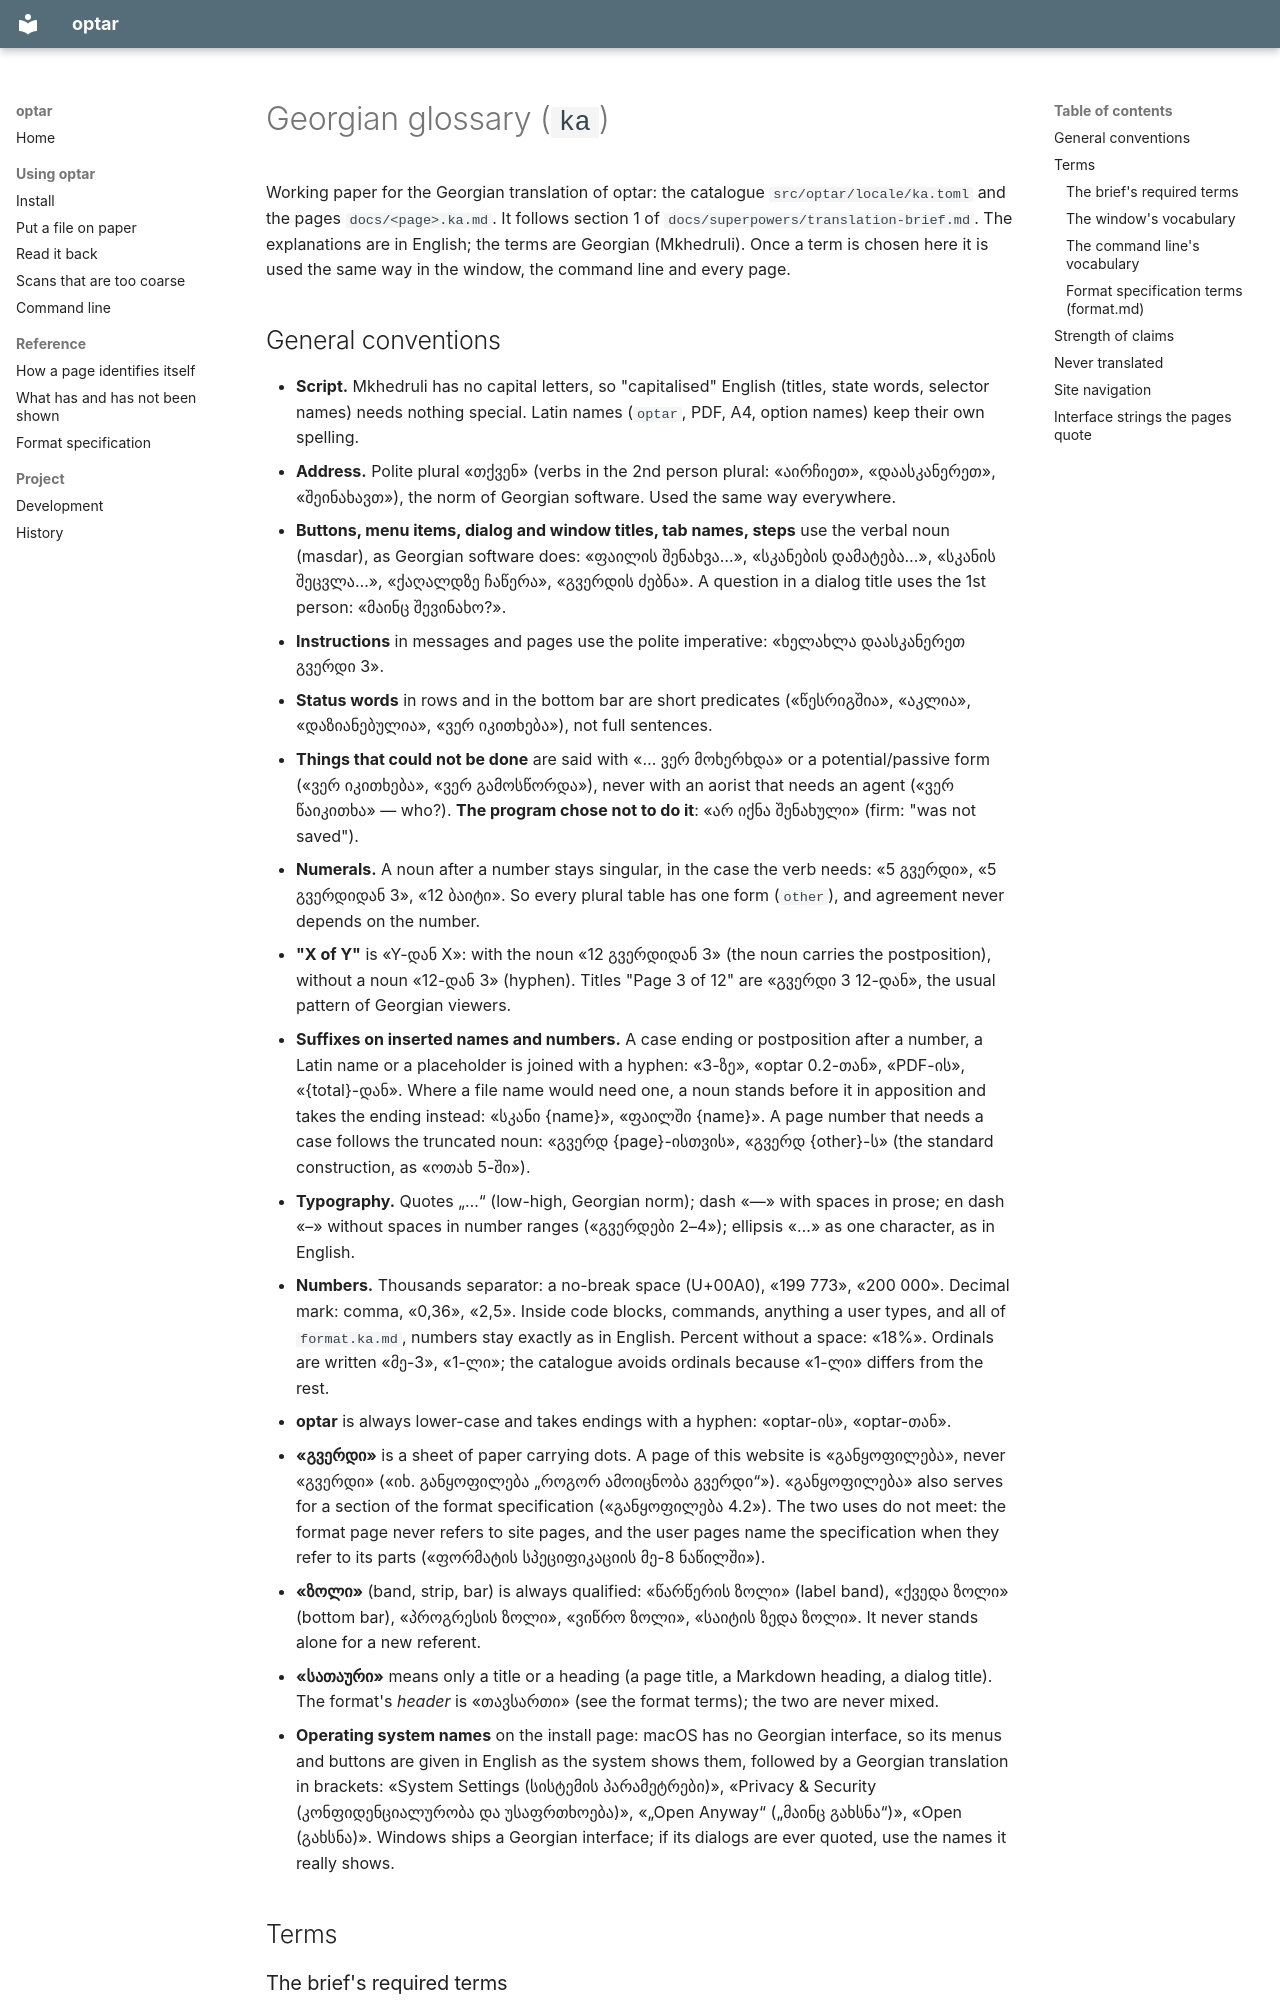

repository: mezinster/optar · page: superpowers/glossaries/ka/index.html · generator: mkdocs

# Georgian glossary (`ka`)

Working paper for the Georgian translation of optar: the catalogue
`src/optar/locale/ka.toml` and the pages `docs/<page>.ka.md`. It follows
section 1 of `docs/superpowers/translation-brief.md`. The explanations are in
English; the terms are Georgian (Mkhedruli). Once a term is chosen here it is
used the same way in the window, the command line and every page.
